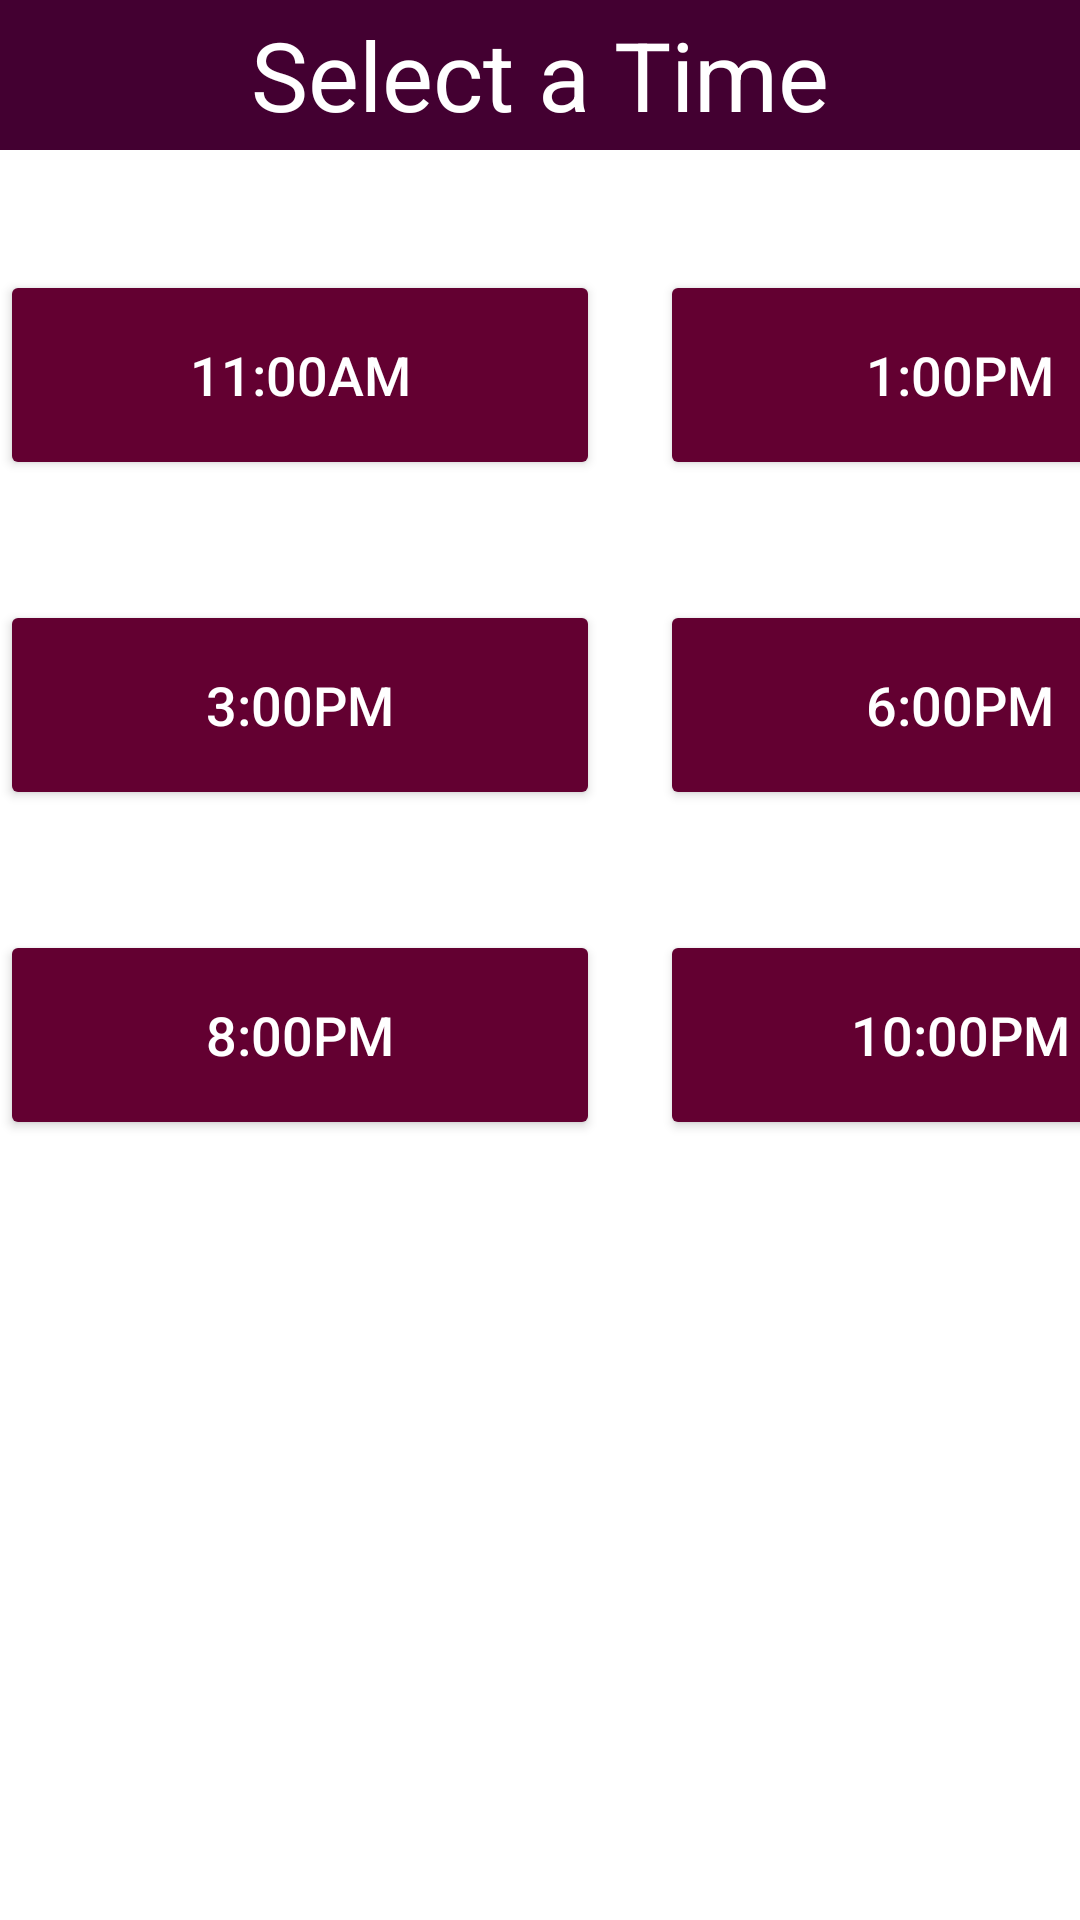

The Android layout XML behind this screen, and the referenced resources:
<!-- AndroidManifest.xml: application theme Theme.DailyConnect -->
<!-- res/layout/timings.xml -->
<?xml version="1.0" encoding="utf-8"?>
<LinearLayout xmlns:android="http://schemas.android.com/apk/res/android"
    xmlns:app="http://schemas.android.com/apk/res-auto"
    xmlns:tools="http://schemas.android.com/tools"
    android:layout_width="match_parent"
    android:layout_height="match_parent"
    android:orientation="vertical"
    android:background="@color/cardview_light_background"
    tools:context=".LoginPage">

    <TextView
        android:id="@+id/textView"
        android:layout_width="match_parent"
        android:layout_height="50dp"
        android:textAlignment="center"
        android:background="#430031"
        android:textColor="#FFF"
        android:gravity="center"
        android:layout_centerInParent="true"
        android:textSize="32sp"
        android:text="Select a Time" />

    <Space
        android:layout_width="match_parent"
        android:layout_height="40dp"></Space>

    <LinearLayout
        android:layout_width="match_parent"
        android:layout_height="70dp"
        android:orientation="horizontal">

        <Button
            android:id="@+id/eleven"
            android:layout_width="200dp"
            android:layout_height="match_parent"
            android:backgroundTint="#630031"
            android:textColor="@android:color/white"
            android:text="11:00AM"
            android:textSize="18sp"/>

        <Space
            android:layout_width="20dp"
            android:layout_height="20dp"></Space>
        <Button
            android:id="@+id/one"
            android:layout_width="200dp"
            android:layout_height="match_parent"
            android:backgroundTint="#630031"
            android:textColor="@android:color/white"
            android:text="1:00PM"
            android:textSize="18sp"/>

    </LinearLayout>

    <Space
        android:layout_width="match_parent"
        android:layout_height="40dp"></Space>


    <LinearLayout
        android:layout_width="match_parent"
        android:layout_height="70dp"
        android:orientation="horizontal">

        <Button
            android:id="@+id/three"
            android:layout_width="200dp"
            android:layout_height="match_parent"
            android:backgroundTint="#630031"
            android:textColor="@android:color/white"
            android:text="3:00PM"
            android:textSize="18sp"/>

        <Space
            android:layout_width="20dp"
            android:layout_height="20dp"></Space>
        <Button
            android:id="@+id/six"
            android:layout_width="200dp"
            android:layout_height="match_parent"
            android:backgroundTint="#630031"
            android:textColor="@android:color/white"
            android:text="6:00PM"
            android:textSize="18sp"/>

    </LinearLayout>

    <Space
        android:layout_width="match_parent"
        android:layout_height="40dp"></Space>


    <LinearLayout
        android:layout_width="match_parent"
        android:layout_height="70dp"
        android:orientation="horizontal">

        <Button
            android:id="@+id/eight"
            android:layout_width="200dp"
            android:layout_height="match_parent"
            android:backgroundTint="#630031"
            android:textColor="@android:color/white"
            android:text="8:00PM"
            android:textSize="18sp"/>

        <Space
            android:layout_width="20dp"
            android:layout_height="20dp"></Space>
        <Button
            android:id="@+id/ten"
            android:layout_width="200dp"
            android:layout_height="match_parent"
            android:backgroundTint="#630031"
            android:textColor="@android:color/white"
            android:text="10:00PM"
            android:textSize="18sp"/>

    </LinearLayout>

    <LinearLayout
        android:layout_width="match_parent"
        android:layout_height="70dp"
        android:orientation="horizontal"
        android:layout_marginTop="290dp">

        <Button
            android:id="@+id/next"
            android:layout_width="200dp"
            android:layout_height="70dp"
            android:layout_weight="1"
            android:backgroundTint="#630031"
            android:textColor="@android:color/white"
            android:text="Next"
            android:layout_gravity="center"
            android:textSize="20sp"/>

    </LinearLayout>
</LinearLayout>
<!-- resources referenced by this layout -->
<resources>
  <style name="Theme.DailyConnect" parent="Theme.MaterialComponents.DayNight.DarkActionBar">
          
          <item name="colorPrimary">#630031</item>
          <item name="colorPrimaryVariant">#630031</item>
          <item name="colorOnPrimary">@color/white</item>
          
          <item name="colorSecondary">@color/teal_200</item>
          <item name="colorSecondaryVariant">@color/teal_700</item>
          <item name="colorOnSecondary">@color/black</item>
          
          <item name="android:statusBarColor">?attr/colorPrimaryVariant</item>
          
      </style>
  <color name="white">#FFFFFFFF</color>
  <color name="teal_200">#FF03DAC5</color>
  <color name="teal_700">#FF018786</color>
  <color name="black">#FF000000</color>
</resources>
